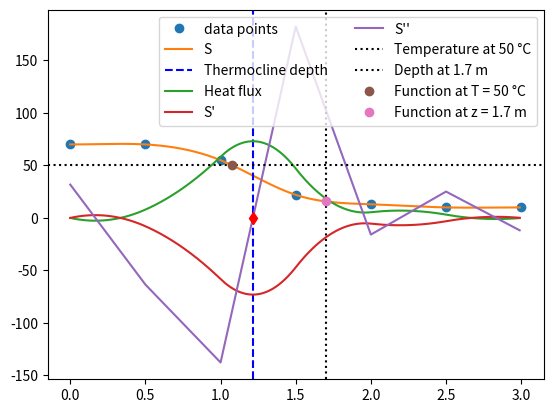

Generate this figure with matplotlib:
#!/usr/bin/env python3
# -*- coding: utf-8 -*-
"""
Created on Thu May  4 11:42:41 2017

@author: selode & boodle
"""

import math
import scipy as sp
import numpy as np
import scipy.interpolate as cs
import matplotlib.pyplot as plt
from scipy.optimize import fsolve
#from scipy.interpolate import CubicSpline

def tasks():
    T = np.array([ 70, 70, 55, 22, 13, 10, 10])
    z = np.array([ 0, 0.5, 1, 1.5, 2, 2.5, 3])
   #z2 = np.array([ 0, 50, 100, 150, 200, 250, 300])
       
    p = cs.CubicSpline(z, T, bc_type='clamped')
       
    xs = np.arange(0,3,0.01)
    
    temp = np.array([50, 50, 50, 50, 50, 50, 50])
        
    root = fsolve(p, 1, args=2)
    
    k = 0.01
    
    plt.plot(z, T, 'o', label = "data points")
    
    plt.plot(xs, p(xs), label="S")          #Uppgift 1
    
    plt.axvline(x=root, linestyle='dashed', color='b', label="Thermocline depth")
    
    plt.plot(xs, -p(xs,1), label="Heat flux")
    
    plt.plot(xs, p(xs,1), label="S'")       #measures the derivate
    plt.plot(xs, p(xs,2), label="S'\'")     #measures the second derivate

    plt.axhline(50, linestyle='dotted', color='black', label="Temperature at 50 °C")
    plt.axvline(1.7, linestyle='dotted', color='black', label="Depth at 1.7 m")    
    
    plt.plot(root, 0, 'd', color='r')       #Thermocline depth point
    plt.plot(p.solve(50), 50, 'o', label="Function at T = 50 °C")   
    plt.plot(1.7, p(1.7), 'o', label = "Function at z = 1.7 m")
    
    
    plt.legend(loc='upper right', ncol=2)
    plt.show()
    
    print(p.solve(50))
    print(p(1.7))
    print(root)
    print(-p(root,1))
    
    
tasks()
